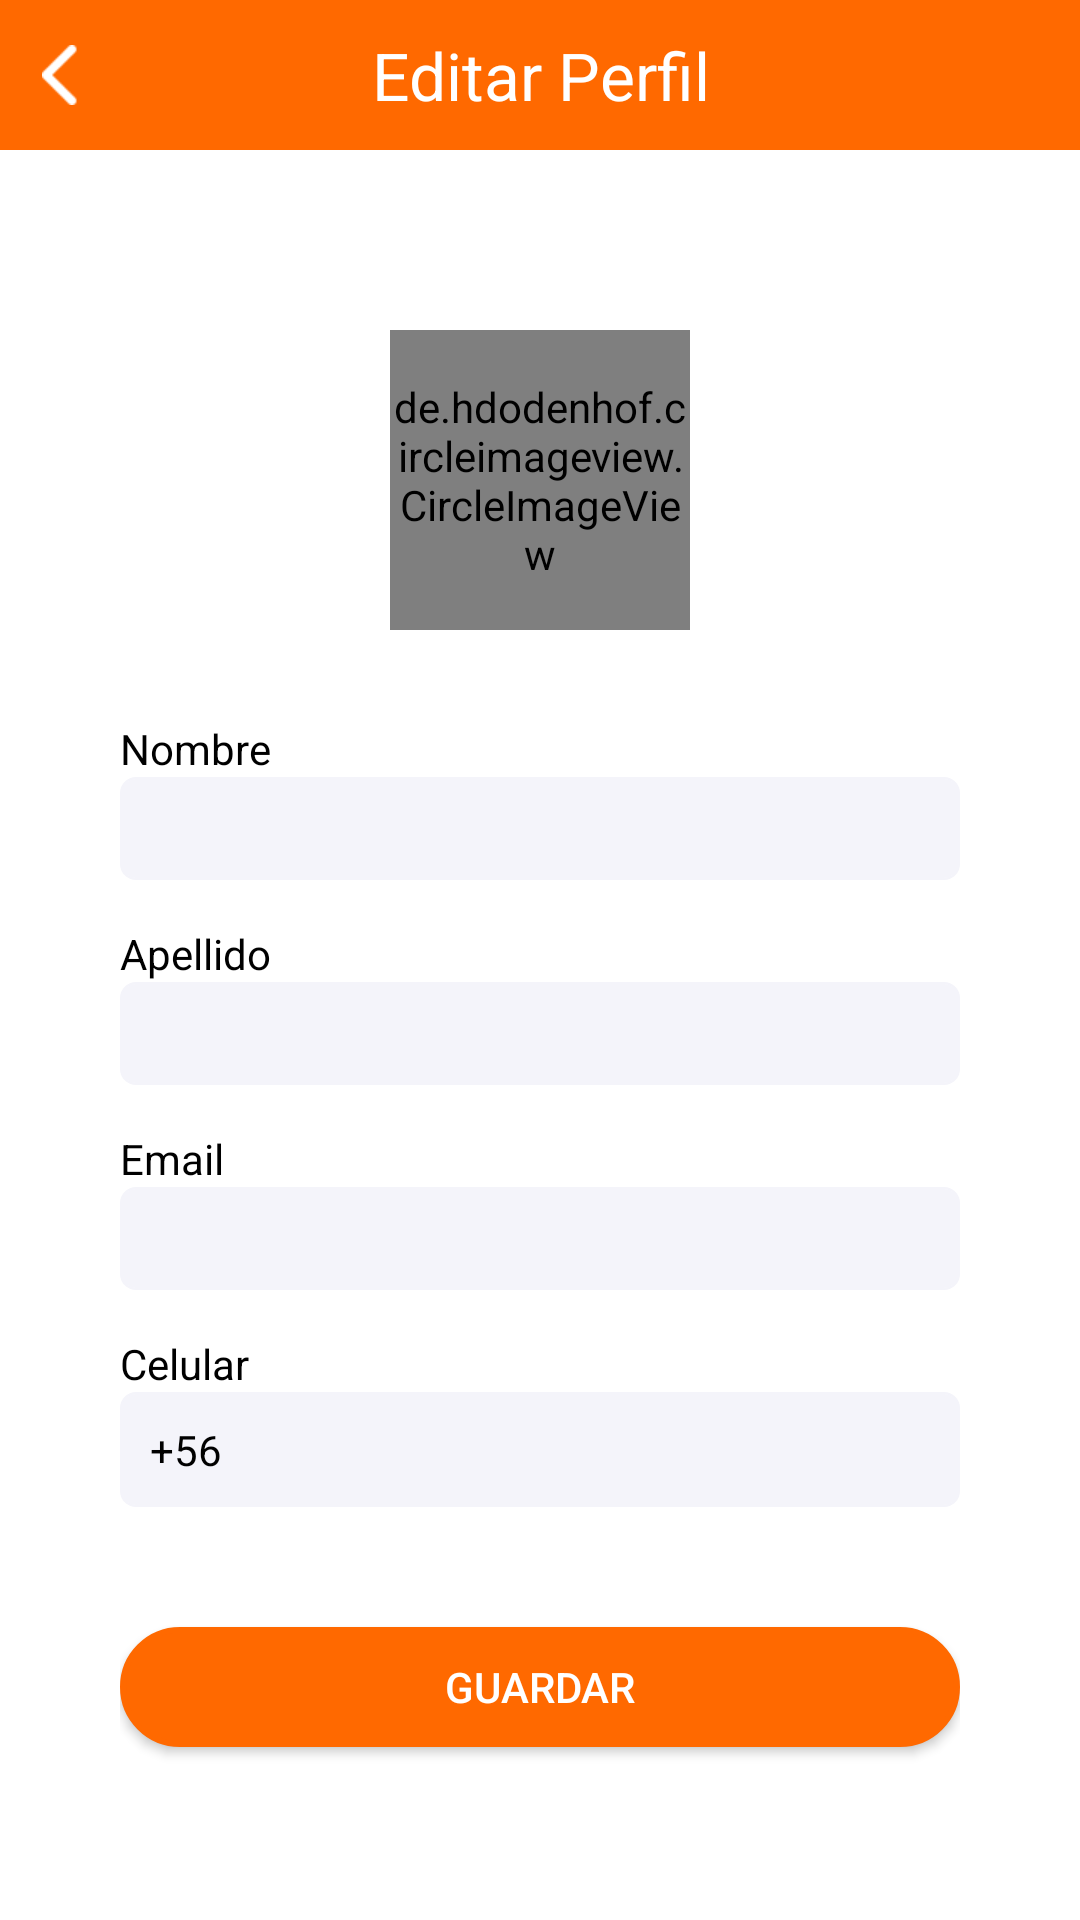

The Android layout XML behind this screen, and the referenced resources:
<!-- AndroidManifest.xml: application theme AppTheme -->
<!-- res/layout/activity_profile.xml -->
<?xml version="1.0" encoding="utf-8"?>
<LinearLayout xmlns:android="http://schemas.android.com/apk/res/android"
    xmlns:app="http://schemas.android.com/apk/res-auto"
    xmlns:tools="http://schemas.android.com/tools"
    android:layout_width="match_parent"
    android:layout_height="match_parent"
    android:background="@color/white"
    android:orientation="vertical"
    tools:context=".Activity.ProfileActivity">
    <FrameLayout
        android:layout_width="match_parent"
        android:layout_height="50dp"
        android:background="@color/colorPrimary"
        android:orientation="horizontal">
        <ImageView
            android:layout_width="30dp"
            android:layout_height="30dp"
            android:padding="5dp"
            android:src="@drawable/ic_back_white"
            android:id="@+id/goback"
            android:onClick="goback"
            android:layout_gravity="center|left"
            android:layout_marginLeft="5dp"/>
        <TextView
            android:layout_width="match_parent"
            android:layout_height="wrap_content"
            android:gravity="center"
            android:text="@string/editproifle"
            android:textColor="@color/white"
            android:textSize="22dp"
            android:layout_gravity="center"/>
    </FrameLayout>
    <ScrollView
        android:layout_width="match_parent"
        android:layout_height="wrap_content"
        android:scrollbars="none">
        <LinearLayout
            android:layout_width="match_parent"
            android:layout_height="wrap_content"
            android:orientation="vertical"
            android:layout_marginLeft="40dp"
            android:layout_marginRight="40dp"
            android:paddingTop="20dp">

            <FrameLayout
                android:layout_width="100dp"
                android:layout_height="100dp"
                android:layout_gravity="center"
                android:layout_marginTop="40dp"
                android:layout_marginBottom="30dp">
                <de.hdodenhof.circleimageview.CircleImageView
                    xmlns:app="http://schemas.android.com/apk/res-auto"
                    android:id="@+id/imv_photo"
                    android:layout_width="match_parent"
                    android:layout_height="match_parent"
                    app:civ_border_width="1dp"
                    android:background="@drawable/ic_avatar"
                    app:civ_border_color="#FF000000"/>
            </FrameLayout>

            <TextView
                android:layout_width="wrap_content"
                android:layout_height="wrap_content"
                android:textColor="@color/black"
                android:text="Nombre"/>
            <EditText
                android:layout_width="match_parent"
                android:layout_height="wrap_content"
                android:layout_gravity="center"
                android:background="@drawable/edittextback"
                android:singleLine="true"
                android:padding="5dp"
                android:id="@+id/etx_firstname"
                android:textColor="@color/black"
                android:hint=""/>
            <TextView
                android:layout_width="wrap_content"
                android:layout_height="wrap_content"
                android:textColor="@color/black"
                android:layout_marginTop="15dp"
                android:text="Apellido"/>
            <EditText
                android:layout_width="match_parent"
                android:layout_height="wrap_content"
                android:layout_gravity="center"
                android:background="@drawable/edittextback"
                android:singleLine="true"
                android:padding="5dp"
                android:id="@+id/etx_lastname"
                android:textColor="@color/black"
                android:hint=""/>
            <TextView
                android:layout_width="wrap_content"
                android:layout_height="wrap_content"
                android:textColor="@color/black"
                android:layout_marginTop="15dp"
                android:text="Email"/>
            <EditText
                android:layout_width="match_parent"
                android:layout_height="wrap_content"
                android:layout_gravity="center"
                android:background="@drawable/edittextback"
                android:singleLine="true"
                android:padding="5dp"
                android:id="@+id/etx_email"
                android:textColor="@color/black"
                android:inputType="textEmailAddress"
                android:hint=""/>
            <TextView
                android:layout_width="wrap_content"
                android:layout_height="wrap_content"
                android:textColor="@color/black"
                android:layout_marginTop="15dp"
                android:text="Celular"/>
            <LinearLayout
                android:layout_width="match_parent"
                android:layout_height="wrap_content"
                android:orientation="horizontal"
                android:paddingLeft="10dp"
                android:background="@drawable/edittextback">
                <TextView
                    android:layout_width="wrap_content"
                    android:layout_height="wrap_content"
                    android:textColor="@color/black"
                    android:layout_gravity="center"
                    android:layout_marginRight="10dp"
                    android:text="+56"/>
                <EditText
                    android:layout_width="match_parent"
                    android:layout_height="wrap_content"
                    android:layout_gravity="center"
                    android:background="@null"
                    android:singleLine="true"
                    android:padding="5dp"
                    android:id="@+id/etx_phone"
                    android:textColor="@color/black"
                    android:inputType="phone"
                    android:hint=""/>
            </LinearLayout>


            <Button
                android:layout_width="match_parent"
                android:layout_height="40dp"
                android:text="Guardar"
                android:layout_marginTop="40dp"
                android:layout_marginBottom="30dp"
                android:gravity="center"
                android:layout_gravity="center"
                android:textColor="@color/white"
                android:drawableTint="@color/gray2"
                android:onClick="callupdateprofile"
                android:background="@drawable/loginbuttonback1"/>

        </LinearLayout>
    </ScrollView>

</LinearLayout>
<!-- resources referenced by this layout -->
<resources>
  <color name="black">#000000</color>
  <color name="colorPrimary">#FF6900</color>
  <color name="gray2">#DBD8D8</color>
  <color name="white">#ffffff</color>
  <!-- drawable edittextback (drawable) -->
  <?xml version="1.0" encoding="utf-8"?>
  <shape xmlns:android="http://schemas.android.com/apk/res/android">
      <stroke android:color="@color/edittext_bg" android:width="0.5dp"/>
      <corners android:radius="5dp"/>
      <solid
          android:color="@color/edittext_bg"/>
  
      <padding  android:top="2dp"  android:bottom="2dp" />
  </shape>
  <!-- drawable ic_avatar: png bitmap (drawable, 15598 bytes) -->
  <!-- drawable ic_back_white: png bitmap (drawable, 510 bytes) -->
  <!-- drawable loginbuttonback1 (drawable) -->
  <?xml version="1.0" encoding="utf-8"?>
  <selector xmlns:android="http://schemas.android.com/apk/res/android">
      <item android:state_pressed="true" >
          <shape>
              <solid
                  android:color="#EFC5C2" />
              <stroke
                  android:width="1dp"
                  android:color="#EFC5C2" />
              <corners
                  android:radius="15dp" />
              <padding
                  android:left="4dp"
                  android:top="4dp"
                  android:right="4dp"
                  android:bottom="4dp" />
          </shape>
      </item>
      <item>
          <shape>
              <solid
                  android:color="@color/mandatory" />
  
              <stroke
                  android:width="2dp"
                  android:color="@color/mandatory" />
              <corners
                  android:radius="20dp" />
              <padding
                  android:left="2dp"
                  android:top="2dp"
                  android:right="2dp"
                  android:bottom="2dp" />
          </shape>
      </item>
  
  </selector>
  <string name="editproifle">Editar Perfil</string>
  <style name="AppTheme" parent="BaseTheme" />
  <color name="edittext_bg">#F4F4FA</color>
  <color name="mandatory">#FF6900</color>
  <style name="BaseTheme" parent="Theme.AppCompat.Light.NoActionBar">
  
          
  
          <item name="windowActionBar">false</item>
          <item name="windowActionModeOverlay">true</item>
          <item name="colorPrimary">@color/colorPrimary</item>
          <item name="colorPrimaryDark">@color/colorPrimaryDark</item>
          <item name="colorAccent">@color/colorAccent</item>
  
      </style>
  <color name="colorPrimaryDark">#FF6900</color>
  <color name="colorAccent">#FF6900</color>
</resources>
